Image classification data set "dataset" (gabrieldgf4/insect-leaf-predation-dataset on GitHub). Class labels (5): caterpillar, gastropod, grasshopper, green cow, healthy leaf.

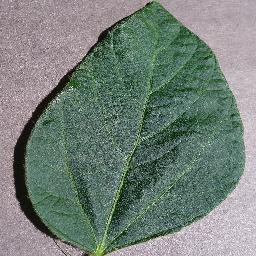
Label: healthy leaf

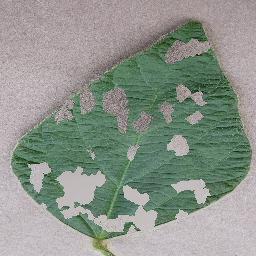
Label: grasshopper

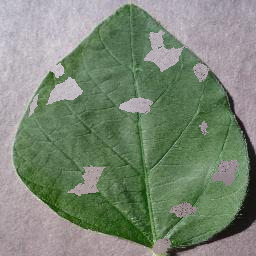
Label: gastropod

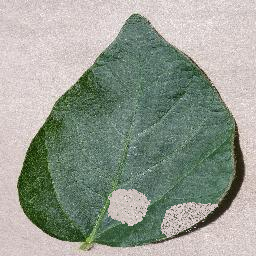
Label: caterpillar

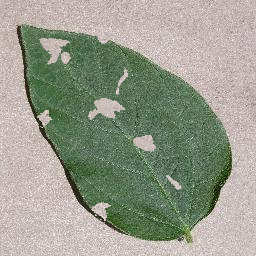
Label: green cow

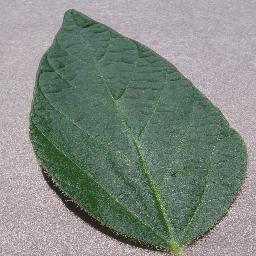
Label: healthy leaf
